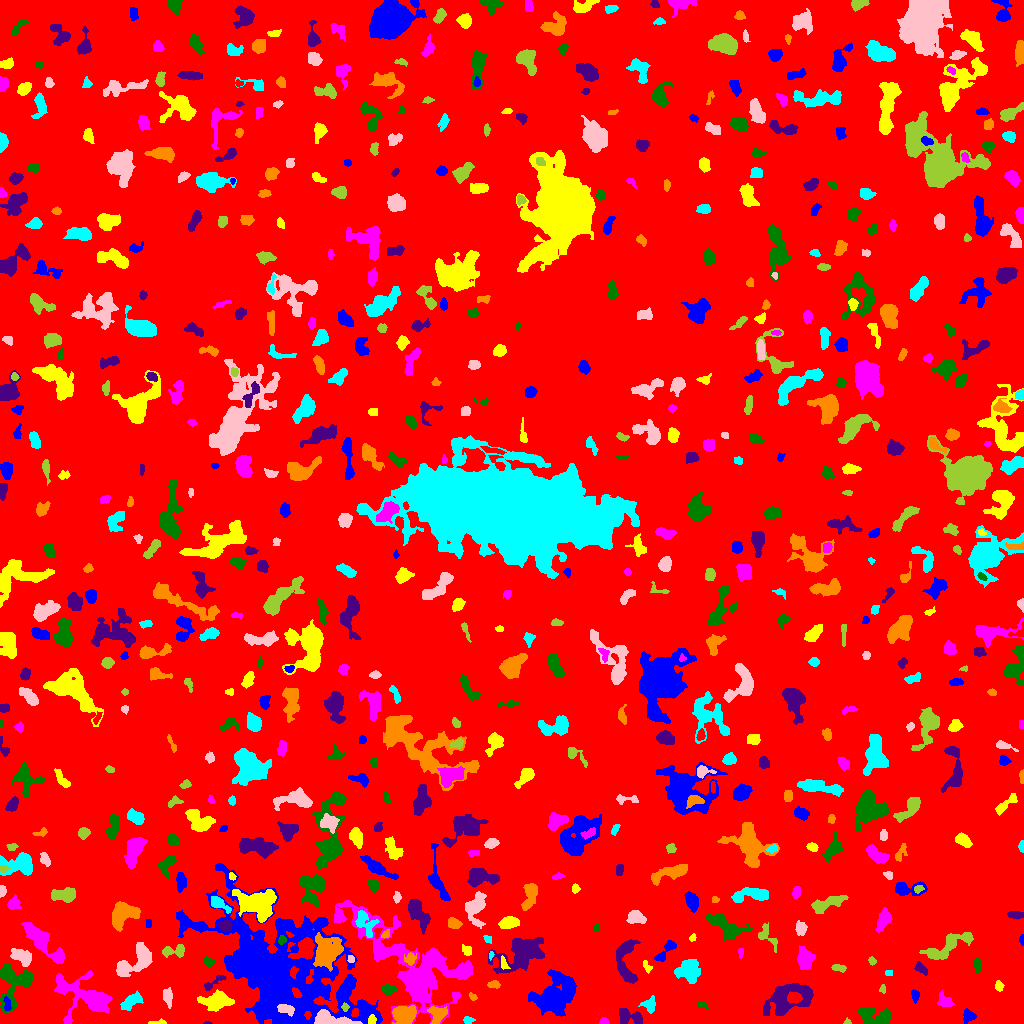

Data behind this chart, as committed beside it:
ID, X, Y, A, B, theta, total_flux, mu_max, mu_median, mu_mean, R_fwhm, R_e, R10, R90, x_start, x_end, y_start, y_end, area, greylevel
0, 505.2, 506.2, 303, 300.6, 1.361, 817644, 8.0, 1.0, 0.9732, 81.47, 215.4, 77.82, 357.6, 0, 1023, 0, 1023, 840167, 0.9732
1, 968.1, 7.445, 3.007, 2.814, -1.563, 364.0, 7.0, 2.0, 2.619, 3.478, 3.523, 1.262, 5.585, 963, 976, 0, 15, 139, 5.619
2, 157.9, 1.056, 4.522, 1.069, 0.05132, 107.0, 4.0, 2.0, 1.646, 3.432, 2.523, 0.7979, 3.868, 148, 166, 0, 5, 65, 5.646
3, 603.5, 1.877, 2.016, 1.622, 0.0, 130.0, 5.0, 2.0, 2.321, 2.877, 2.185, 0.7979, 3.385, 599, 608, 0, 6, 56, 5.321
4, 875.4, 6.702, 8.908, 4.235, -0.1171, 1780, 9.0, 4.0, 4.218, 7.506, 6.333, 2.523, 9.95, 858, 891, 0, 16, 422, 6.218
5, 207.1, 0.5455, 2.116, 0.6534, -0.02613, 55.0, 5.0, 2.0, 2.391, 1.871, 1.493, 0.5642, 2.257, 203, 212, 0, 2, 23, 5.391
6, 437.4, 9.041, 4.551, 4.244, 0.8843, 726.0, 6.0, 3.0, 3.025, 6.84, 5.015, 2.034, 7.506, 427, 447, 0, 17, 240, 8.025
7, 468.1, 3.5, 2.732, 1.443, 4.224749582426548e-14, 72.0, 2.0, 1.0, 0.9863, 4.222, 2.459, 0.9772, 3.909, 463, 475, 0, 7, 73, 4.986
8, 328.5, 4.076, 10.47, 3.298, -0.113, 1494, 13.0, 3.0, 4.027, 4.442, 5.232, 1.954, 8.867, 314, 362, 0, 14, 371, 14.03
9, 847.7, 1.38, 1.825, 1.375, -0.1341, 50.0, 4.0, 1.0, 1.351, 2.034, 1.693, 0.5642, 2.877, 843, 851, 0, 6, 37, 4.351
10, 507.8, 4.534, 4.261, 2.977, 0.541, 416.0, 6.0, 2.0, 2.201, 4.687, 3.989, 1.493, 6.555, 498, 516, 0, 15, 189, 6.201
11, 554.5, 26.71, 10.59, 7.601, 0.7446, 7301, 22.0, 4.0, 5.912, 7.899, 9.236, 3.385, 16.79, 528, 576, 7, 54, 1235, 7.912
12, 371.9, 3.465, 2.214, 1.801, 1.491, 187.0, 6.0, 2.0, 2.597, 3.338, 2.523, 0.9772, 3.949, 368, 376, 0, 9, 72, 14.6
13, 84.41, 26.99, 15.88, 9.491, -0.4203, 3636, 10.0, 3.0, 3.345, 8.593, 10.34, 3.785, 16.48, 54, 112, 0, 53, 1087, 5.345
14, 701.4, 18.28, 2.666, 1.533, -0.4071, 103.0, 3.0, 2.0, 1.635, 3.241, 2.459, 0.9772, 3.868, 697, 708, 13, 22, 63, 5.635
15, 630.4, 6.722, 7.341, 3.357, -0.2884, 479.0, 5.0, 2.0, 1.755, 4.787, 4.918, 1.871, 7.838, 619, 642, 0, 15, 273, 4.755
16, 404.3, 8.429, 5.854, 4.408, 0.1159, 2051, 10.0, 6.0, 5.327, 8.74, 6.457, 2.646, 9.624, 392, 416, 0, 18, 385, 9.327
17, 649.7, 18.71, 3.514, 3.289, 1.51, 366.0, 5.0, 2.0, 2.245, 4.334, 3.909, 1.493, 6.257, 638, 655, 10, 28, 163, 5.245
18, 285.9, 14.46, 4.627, 2.224, -0.2873, 307.0, 4.0, 2.0, 2.033, 5.614, 3.868, 1.493, 6.129, 277, 294, 7, 19, 151, 20.03
19, 345.2, 16.44, 1.816, 1.752, -1.494, 202.0, 8.0, 3.0, 3.673, 2.877, 2.185, 0.7979, 3.432, 341, 349, 12, 21, 55, 15.67
20, 493.8, 20.87, 2.379, 1.922, 0.3783, 106.0, 3.0, 1.0, 1.606, 3.141, 2.459, 0.9772, 3.989, 489, 499, 18, 26, 66, 5.606
21, 6.95, 19.36, 4.029, 1.671, -1.427, 159.0, 4.0, 2.0, 1.767, 4.146, 3.038, 1.128, 4.652, 3, 11, 13, 27, 90, 7.767
22, 216.2, 21.76, 7.046, 3.56, 0.07765, 1786, 12.0, 3.0, 3.951, 6.257, 5.781, 2.257, 9.788, 197, 234, 12, 34, 452, 7.951
23, 944.8, 22.21, 4.402, 3.078, -0.6611, 300.0, 3.0, 2.0, 1.775, 5.585, 4.26, 1.693, 6.604, 937, 954, 17, 33, 169, 4.775
24, 13.35, 41.43, 12.2, 8.496, 1.42, 1481, 7.0, 2.0, 2.068, 5.528, 7.878, 2.821, 12.65, 0, 33, 10, 60, 716, 5.068
25, 789.9, 24.72, 14.9, 6.951, 0.3324, 2692, 10.0, 3.0, 2.961, 5.441, 10.01, 3.241, 15.22, 763, 813, 8, 40, 909, 4.961
26, 472.8, 26.38, 2.249, 1.368, -0.8755, 66.0, 3.0, 1.0, 1.222, 2.706, 2.111, 0.7979, 3.192, 469, 477, 23, 31, 54, 5.222
27, 131.4, 22.24, 5.764, 2.584, 0.5449, 606.0, 6.0, 2.0, 2.484, 6.05, 4.618, 1.784, 7.313, 120, 143, 13, 33, 244, 5.484
28, 167.3, 27.12, 4.068, 2.027, -1.457, 334.0, 5.0, 2.0, 2.197, 4.26, 3.432, 1.382, 5.47, 163, 172, 15, 36, 152, 5.197
29, 882.8, 34.18, 2.244, 1.402, 1.546, 90.0, 4.0, 2.0, 1.765, 3.038, 2.185, 0.7979, 3.432, 879, 885, 30, 39, 51, 4.765
30, 594.4, 31.07, 5.538, 2.164, 0.02718, 188.0, 3.0, 1.0, 1.27, 3.868, 3.523, 1.382, 5.836, 587, 610, 25, 36, 148, 4.27
31, 915.1, 28.07, 2.967, 1.892, -1.486, 202.0, 5.0, 2.0, 2.27, 3.338, 2.932, 1.128, 4.514, 911, 919, 20, 34, 89, 5.27
32, 998.6, 37.6, 2.487, 1.764, -1.49, 189.0, 6.0, 2.0, 2.333, 3.192, 2.585, 0.9772, 4.26, 995, 1004, 32, 43, 81, 5.333
33, 414.8, 56.25, 34.5, 15.77, -0.6663, 13151, 15.0, 3.0, 3.762, 9.39, 17.46, 6.024, 29.15, 334, 472, 0, 123, 3496, 5.762
34, 388.5, 33.6, 3.301, 2.369, 0.08514, 419.0, 8.0, 3.0, 3.15, 3.742, 3.385, 1.262, 5.614, 382, 396, 28, 39, 133, 6.15
35, 213.3, 40.98, 7.373, 1.89, 0.5668, 230.0, 5.0, 2.0, 1.691, 2.585, 3.742, 1.262, 5.917, 204, 226, 33, 48, 136, 5.691
36, 493.9, 39.2, 3.089, 1.645, -0.05822, 126.0, 4.0, 1.0, 1.432, 3.7, 2.877, 0.9772, 4.37, 487, 500, 35, 43, 88, 6.432
37, 888.6, 50.64, 2.028, 1.353, -0.02672, 80.0, 4.0, 2.0, 1.739, 2.821, 1.954, 0.7979, 3.192, 885, 892, 48, 53, 46, 4.739
38, 133.6, 61.08, 11.48, 5.424, 0.6544, 2175, 10.0, 3.0, 3.662, 6.794, 7.632, 2.706, 12.15, 116, 152, 47, 81, 594, 5.662
39, 837.4, 55.83, 3.22, 1.538, -0.09804, 127.0, 3.0, 1.0, 1.309, 3.385, 2.764, 1.128, 4.478, 831, 846, 51, 59, 97, 5.309
40, 172.6, 47.28, 2.969, 1.509, 1.564, 121.0, 3.0, 2.0, 1.754, 3.7, 2.821, 1.128, 4.184, 169, 175, 41, 53, 69, 5.754
41, 279.4, 49.51, 38.68, 22.27, -0.64, 77724, 51.0, 5.0, 8.318, 12.77, 23.8, 7.464, 45.97, 176, 382, 0, 160, 9344, 9.318
42, 646.8, 57.49, 3.125, 1.514, -1.109, 72.0, 4.0, 1.0, 0.9351, 2.185, 2.326, 0.7979, 3.827, 643, 652, 50, 63, 77, 4.935
43, 40.65, 82.9, 12.88, 3.665, -0.7696, 1511, 8.0, 2.0, 2.383, 6.747, 7.069, 2.585, 11.77, 21, 64, 60, 101, 634, 5.383
44, 208.6, 62.14, 2.748, 1.828, -0.4193, 171.0, 5.0, 2.0, 1.988, 2.932, 2.585, 0.9772, 4.334, 203, 215, 57, 67, 86, 4.988
45, 920.7, 55.23, 3.686, 1.903, -0.7327, 160.0, 3.0, 1.0, 1.404, 3.656, 3.192, 1.262, 5.232, 914, 927, 48, 62, 114, 4.404
46, 410.2, 64.58, 3.069, 2.648, 1.14, 259.0, 4.0, 2.0, 2.158, 5.293, 3.478, 1.382, 5.441, 404, 416, 58, 71, 120, 7.158
47, 688.7, 53.25, 5.17, 5.028, 0.3344, 2490, 14.0, 5.0, 5.583, 6.91, 6.129, 2.326, 10.01, 674, 700, 40, 64, 446, 7.583
48, 351.2, 64.31, 1.725, 1.485, 0.4928, 61.0, 4.0, 1.0, 1.173, 2.326, 1.871, 0.5642, 3.09, 347, 354, 61, 68, 52, 7.173
49, 871.5, 62.55, 1.953, 1.646, -0.942, 76.0, 4.0, 1.0, 1.31, 2.459, 2.111, 0.5642, 3.613, 868, 876, 58, 67, 58, 4.31
50, 563.1, 69.09, 1.77, 1.591, -0.295, 88.0, 3.0, 1.0, 1.517, 2.877, 2.111, 0.7979, 3.432, 560, 567, 65, 73, 58, 5.517
51, 661.2, 66.23, 1.739, 1.494, 0.5226, 95.0, 4.0, 2.0, 2.021, 2.877, 2.034, 0.7979, 3.141, 657, 664, 63, 70, 47, 8.021
52, 503.7, 59.9, 3.645, 1.611, -1.27, 168.0, 4.0, 2.0, 2.1, 4.107, 2.877, 1.128, 4.442, 501, 510, 54, 68, 80, 8.1
53, 740.5, 71.03, 2.586, 1.254, 1.552, 95.0, 4.0, 2.0, 1.792, 3.09, 2.257, 0.7979, 3.613, 738, 743, 65, 75, 53, 4.792
54, 977.3, 58.53, 3.34, 1.588, -1.555, 126.0, 3.0, 1.0, 1.4, 3.478, 2.932, 1.128, 4.618, 974, 980, 51, 66, 90, 4.4
55, 521.4, 69.64, 12.57, 7.251, 0.498, 4338, 11.0, 4.0, 4.27, 9.08, 9.624, 3.656, 15.53, 488, 544, 50, 86, 1016, 6.27
56, 326.9, 71.36, 7.603, 5.855, 1.233, 3413, 13.0, 4.0, 4.734, 8.176, 7.858, 3.141, 12.72, 313, 343, 52, 91, 721, 10.73
57, 490.8, 67.96, 1.917, 0.8887, 1.459, 70.0, 5.0, 2.0, 1.842, 2.034, 1.596, 0.5642, 2.523, 489, 494, 63, 72, 38, 7.842
58, 22.51, 66.69, 5.358, 3.036, -0.3255, 998.0, 9.0, 3.0, 3.669, 5.614, 4.787, 1.871, 7.674, 10, 31, 57, 75, 272, 7.669
59, 173.6, 72.31, 6.603, 2.716, 0.06962, 394.0, 4.0, 2.0, 1.941, 6.283, 4.297, 1.693, 6.84, 162, 184, 66, 79, 203, 4.941
... 666 more rows
